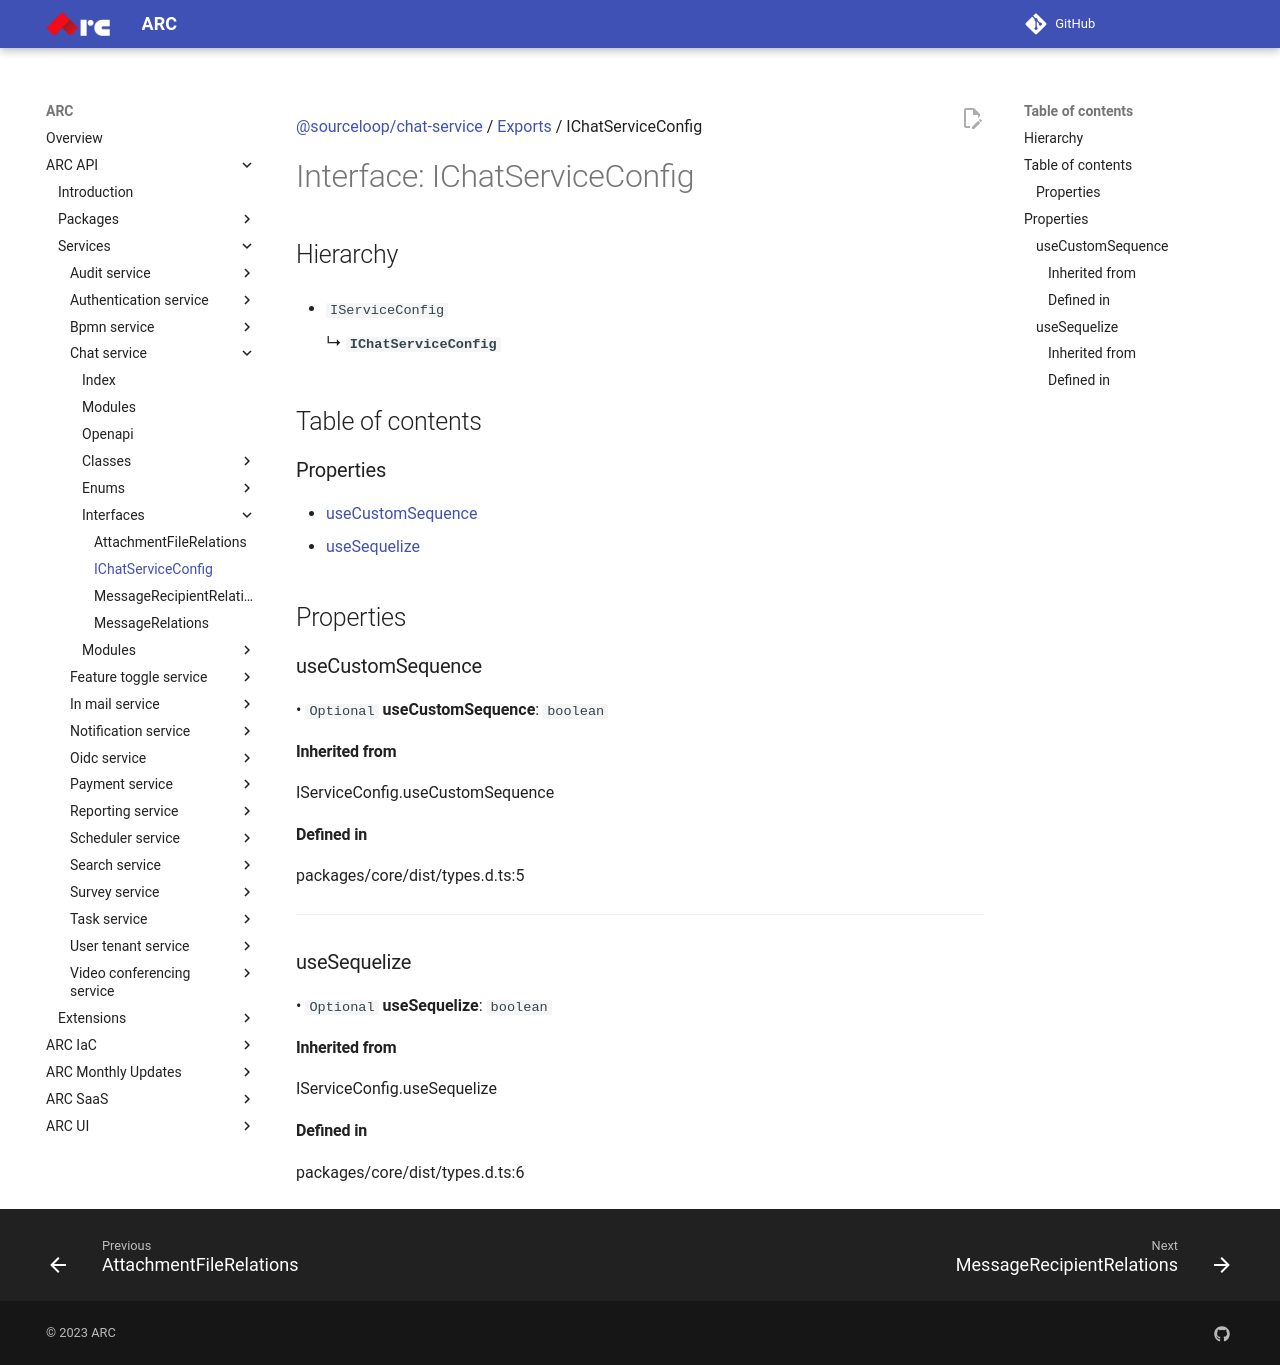

repository: sourcefuse/arc-docs · page: arc-api-docs/services/chat-service/interfaces/IChatServiceConfig/index.html · generator: mkdocs

[@sourceloop/chat-service](../README.md) / [Exports](../modules.md) / IChatServiceConfig

# Interface: IChatServiceConfig

## Hierarchy

- `IServiceConfig`

  ↳ **`IChatServiceConfig`**

## Table of contents

### Properties

- [useCustomSequence](IChatServiceConfig.md#usecustomsequence)
- [useSequelize](IChatServiceConfig.md#usesequelize)

## Properties

### useCustomSequence

• `Optional` **useCustomSequence**: `boolean`

#### Inherited from

IServiceConfig.useCustomSequence

#### Defined in

packages/core/dist/types.d.ts:5

___

### useSequelize

• `Optional` **useSequelize**: `boolean`

#### Inherited from

IServiceConfig.useSequelize

#### Defined in

packages/core/dist/types.d.ts:6
